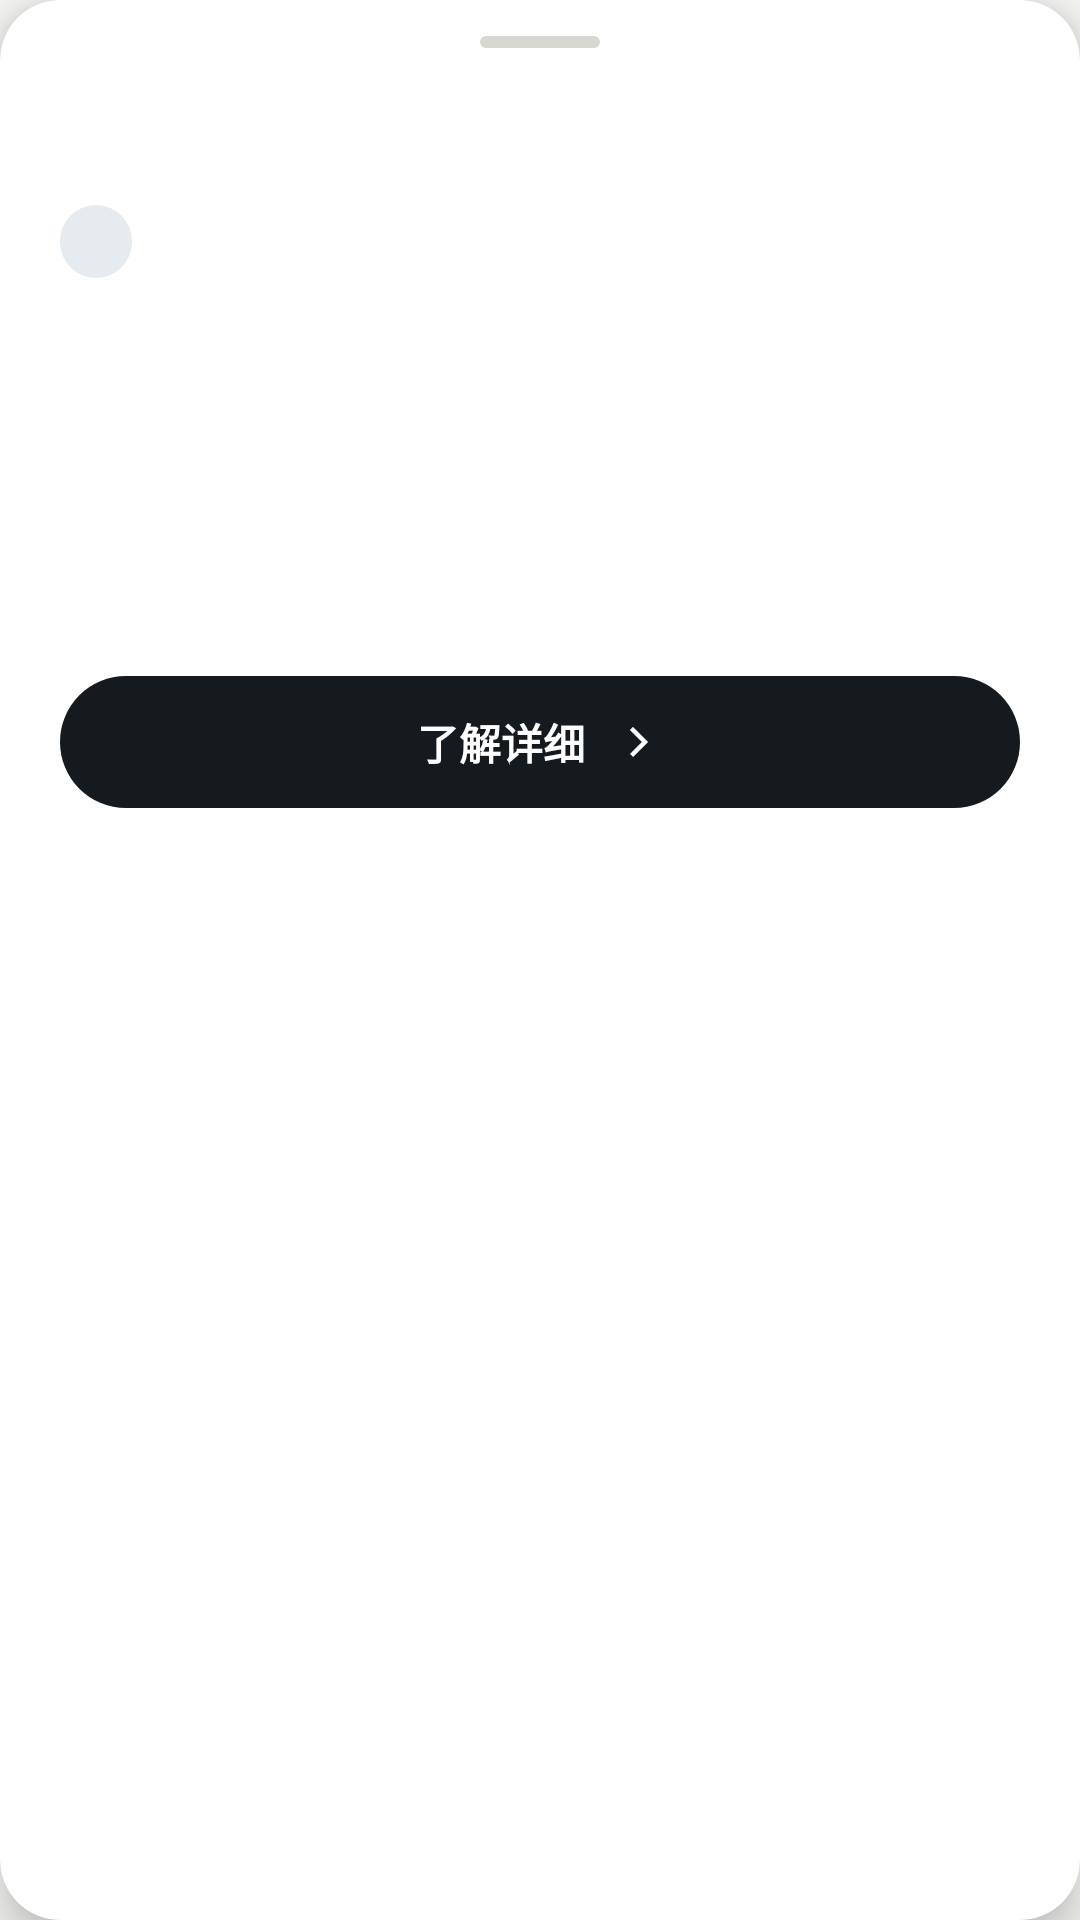

Produce the Android XML layout that renders to this screen, including the resource entries it uses.
<!-- AndroidManifest.xml: application theme Theme.CampusComments -->
<!-- res/layout/bottom_sheet_map_poi_summary.xml -->
<?xml version="1.0" encoding="utf-8"?>
<com.google.android.material.card.MaterialCardView xmlns:android="http://schemas.android.com/apk/res/android"
    xmlns:app="http://schemas.android.com/apk/res-auto"
    android:layout_width="match_parent"
    android:layout_height="wrap_content"
    android:layout_gravity="bottom"
    android:minHeight="300dp"
    app:behavior_hideable="true"
    app:behavior_peekHeight="0dp"
    app:cardBackgroundColor="?attr/colorSurfaceContainer"
    app:cardCornerRadius="@dimen/corner_xl"
    app:cardElevation="8dp"
    app:layout_behavior="@string/bottom_sheet_behavior"
    app:strokeWidth="0dp">

    <LinearLayout
        android:layout_width="match_parent"
        android:layout_height="wrap_content"
        android:orientation="vertical"
        android:paddingStart="@dimen/space_page"
        android:paddingTop="@dimen/space_smd"
        android:paddingEnd="@dimen/space_page"
        android:paddingBottom="@dimen/space_lg">

        <View
            android:layout_width="40dp"
            android:layout_height="4dp"
            android:layout_gravity="center_horizontal"
            android:background="@drawable/bg_sheet_handle" />

        <TextView
            android:id="@+id/summaryTitleText"
            android:layout_width="match_parent"
            android:layout_height="wrap_content"
            android:layout_marginTop="@dimen/space_md"
            android:textAppearance="@style/TextAppearance.Campus.Headline" />

        <TextView
            android:id="@+id/summaryTypeText"
            android:layout_width="wrap_content"
            android:layout_height="wrap_content"
            android:layout_marginTop="@dimen/space_xs"
            android:background="@drawable/bg_chip_secondary"
            android:paddingStart="@dimen/space_smd"
            android:paddingTop="@dimen/space_xs"
            android:paddingEnd="@dimen/space_smd"
            android:paddingBottom="@dimen/space_xs"
            android:textAppearance="@style/TextAppearance.Campus.Chip" />

        <TextView
            android:id="@+id/summaryAddressText"
            android:layout_width="match_parent"
            android:layout_height="wrap_content"
            android:layout_marginTop="@dimen/space_sm"
            android:textAppearance="@style/TextAppearance.Campus.Body" />

        <TextView
            android:id="@+id/summaryDescriptionText"
            android:layout_width="match_parent"
            android:layout_height="wrap_content"
            android:layout_marginTop="@dimen/space_sm"
            android:maxLines="3"
            android:textAppearance="@style/TextAppearance.Campus.Body" />

        <TextView
            android:id="@+id/summaryScoreText"
            android:layout_width="match_parent"
            android:layout_height="wrap_content"
            android:layout_marginTop="@dimen/space_md"
            android:textAppearance="@style/TextAppearance.Campus.Title"
            android:textColor="?attr/colorTertiary" />

        <com.google.android.material.button.MaterialButton
            android:id="@+id/summaryActionButton"
            style="@style/Widget.Campus.Button"
            android:layout_width="match_parent"
            android:layout_height="@dimen/touch_target"
            android:layout_marginTop="@dimen/space_lg"
            android:text="了解详细"
            app:icon="@drawable/ic_chevron_right_24"
            app:iconGravity="textEnd" />
    </LinearLayout>
</com.google.android.material.card.MaterialCardView>
<!-- resources referenced by this layout -->
<resources>
  <dimen name="corner_xl">20dp</dimen>
  <dimen name="space_lg">24dp</dimen>
  <dimen name="space_md">16dp</dimen>
  <dimen name="space_page">20dp</dimen>
  <dimen name="space_sm">8dp</dimen>
  <dimen name="space_smd">12dp</dimen>
  <dimen name="space_xs">4dp</dimen>
  <dimen name="touch_target">52dp</dimen>
  <!-- drawable bg_chip_secondary (drawable) -->
  <?xml version="1.0" encoding="utf-8"?>
  <shape xmlns:android="http://schemas.android.com/apk/res/android">
      <solid android:color="@color/campus_secondary_container" />
      <corners android:radius="999dp" />
  </shape>
  <!-- drawable bg_sheet_handle (drawable) -->
  <?xml version="1.0" encoding="utf-8"?>
  <shape xmlns:android="http://schemas.android.com/apk/res/android">
      <solid android:color="@color/campus_outline" />
      <corners android:radius="999dp" />
  </shape>
  <!-- drawable ic_chevron_right_24 (drawable) -->
  <?xml version="1.0" encoding="utf-8"?>
  <vector xmlns:android="http://schemas.android.com/apk/res/android"
      android:width="24dp"
      android:height="24dp"
      android:viewportWidth="24"
      android:viewportHeight="24">
      <path
          android:fillColor="@android:color/black"
          android:pathData="M9.3,6.7 10.7,5.3 17.4,12 10.7,18.7 9.3,17.3 14.6,12z" />
  </vector>
  <style name="TextAppearance.Campus.Body" parent="TextAppearance.Material3.BodyLarge">
          <item name="android:letterSpacing">0</item>
          <item name="android:textColor">?attr/colorOnSurfaceVariant</item>
      </style>
  <style name="TextAppearance.Campus.Chip" parent="TextAppearance.Material3.LabelMedium">
          <item name="android:textStyle">bold</item>
          <item name="android:letterSpacing">0</item>
      </style>
  <style name="TextAppearance.Campus.Headline" parent="TextAppearance.Material3.HeadlineSmall">
          <item name="android:textStyle">bold</item>
          <item name="android:letterSpacing">0</item>
          <item name="android:textColor">?attr/colorOnSurface</item>
      </style>
  <style name="TextAppearance.Campus.Title" parent="TextAppearance.Material3.TitleLarge">
          <item name="android:textStyle">bold</item>
          <item name="android:letterSpacing">0</item>
          <item name="android:textColor">?attr/colorOnSurface</item>
      </style>
  <style name="Widget.Campus.Button" parent="Widget.Material3.Button">
          <item name="android:minHeight">@dimen/touch_target</item>
          <item name="cornerRadius">@dimen/corner_pill</item>
          <item name="android:textStyle">bold</item>
          <item name="android:letterSpacing">0</item>
      </style>
  <style name="Theme.CampusComments" parent="Base.Theme.CampusComments" />
  <color name="campus_secondary_container">#E6EBEF</color>
  <color name="campus_outline">#D8D8D3</color>
  <dimen name="corner_pill">999dp</dimen>
  <color name="campus_primary">#151A1F</color>
  <color name="campus_on_primary">#FFFFFF</color>
  <color name="campus_primary_container">#ECEDEA</color>
  <color name="campus_on_primary_container">#111416</color>
  <color name="campus_secondary">#52616F</color>
  <color name="campus_on_secondary">#FFFFFF</color>
  <color name="campus_on_secondary_container">#101820</color>
  <color name="campus_tertiary">#D97836</color>
  <color name="campus_on_tertiary">#FFFFFF</color>
  <color name="campus_tertiary_container">#FFE0C5</color>
  <color name="campus_on_tertiary_container">#331B09</color>
  <color name="campus_background">#F7F7F5</color>
  <color name="campus_on_background">#151A1F</color>
  <color name="campus_surface">#F7F7F5</color>
  <color name="campus_on_surface">#151A1F</color>
  <color name="campus_surface_variant">#E8E8E4</color>
  <color name="campus_on_surface_variant">#59616A</color>
  <color name="campus_surface_container">#FFFFFF</color>
  <color name="campus_surface_container_high">#EFEFEB</color>
  <color name="campus_error">#BA1A1A</color>
  <color name="campus_on_error">#FFFFFF</color>
  <dimen name="corner_md">14dp</dimen>
</resources>
